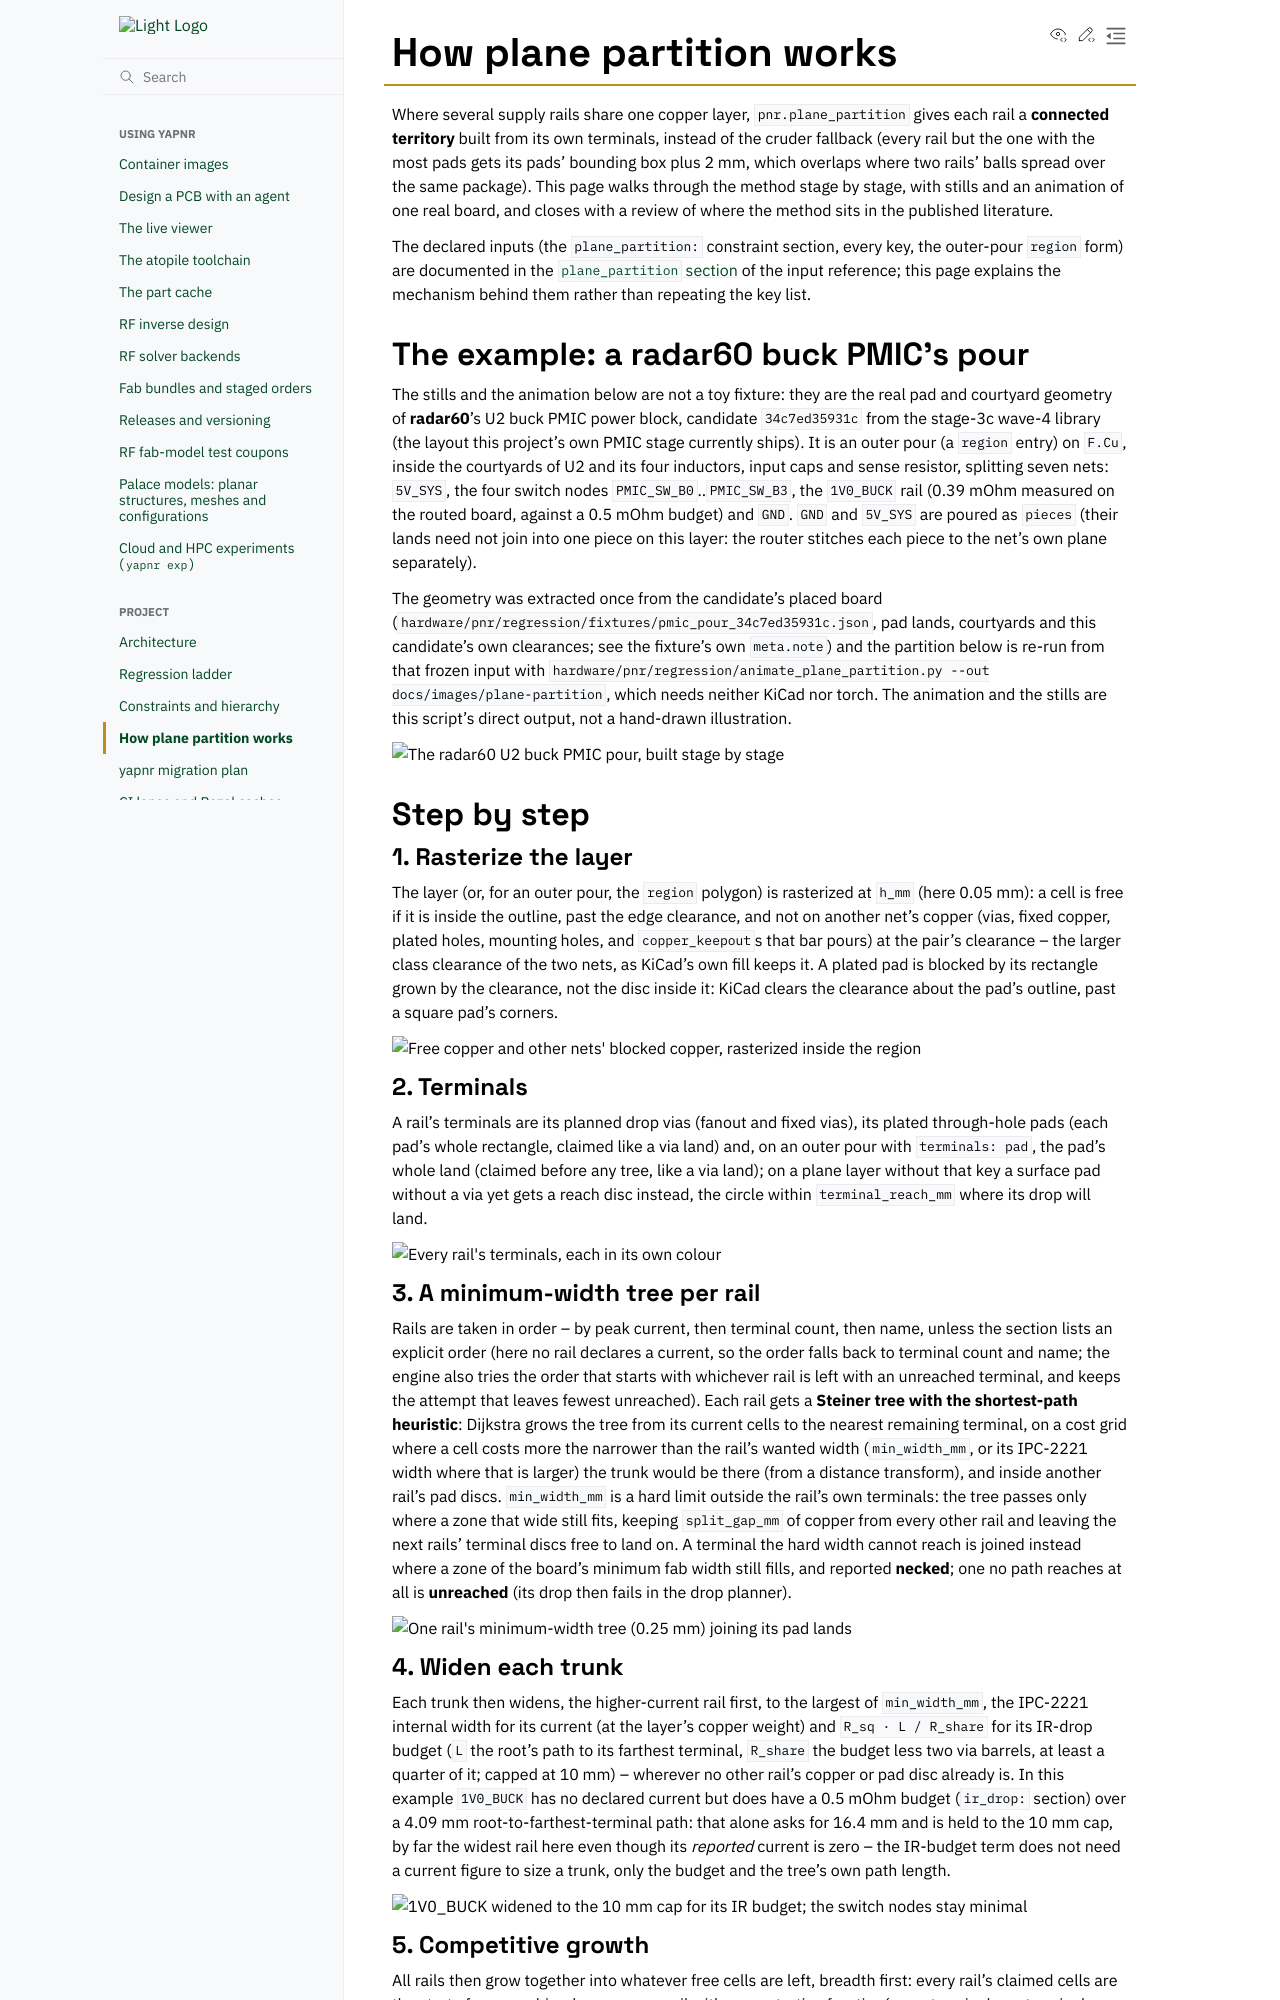

repository: Studio-Fug/yapnr · page: pr-preview/pr-104/docs/plane-partition.html · generator: sphinx

# How plane partition works

Where several supply rails share one copper layer, `pnr.plane_partition` gives each rail a
**connected territory** built from its own terminals, instead of the cruder fallback (every
rail but the one with the most pads gets its pads' bounding box plus 2 mm, which overlaps
where two rails' balls spread over the same package). This page walks through the method
stage by stage, with stills and an animation of one real board, and closes with a review of
where the method sits in the published literature.

The declared inputs (the `plane_partition:` constraint section, every key, the outer-pour
`region` form) are documented in the [`plane_partition` section](hardware/pnr-inputs.md) of
the input reference; this page explains the mechanism behind them rather than repeating the
key list.

## The example: a radar60 buck PMIC's pour

The stills and the animation below are not a toy fixture: they are the real pad and courtyard
geometry of **radar60**'s U2 buck PMIC power block, candidate `34c7ed35931c` from the stage-3c
wave-4 library (the layout this project's own PMIC stage currently ships). It is an outer
pour (a `region` entry) on `F.Cu`, inside the courtyards of U2 and its four inductors, input
caps and sense resistor, splitting seven nets: `5V_SYS`, the four switch nodes
`PMIC_SW_B0`..`PMIC_SW_B3`, the `1V0_BUCK` rail (0.39 mOhm measured on the routed board,
against a 0.5 mOhm budget) and `GND`. `GND` and `5V_SYS` are poured as `pieces` (their lands
need not join into one piece on this layer: the router stitches each piece to the net's own
plane separately).

The geometry was extracted once from the candidate's placed board
(`hardware/pnr/regression/fixtures/pmic_pour_34c7ed35931c.json`, pad lands, courtyards and
this candidate's own clearances; see the fixture's own `meta.note`) and the partition below is
re-run from that frozen input with `hardware/pnr/regression/animate_plane_partition.py --out
docs/images/plane-partition`, which needs neither KiCad nor torch. The animation and the
stills are this script's direct output, not a hand-drawn illustration.

![The radar60 U2 buck PMIC pour, built stage by stage][anim]

## Step by step

### 1. Rasterize the layer

The layer (or, for an outer pour, the `region` polygon) is rasterized at `h_mm` (here 0.05 mm):
a cell is free if it is inside the outline, past the edge clearance, and not on another net's
copper (vias, fixed copper, plated holes, mounting holes, and `copper_keepout`s that bar pours)
at the pair's clearance -- the larger class clearance of the two nets, as KiCad's own fill
keeps it. A plated pad is blocked by its rectangle grown by the clearance, not the disc inside
it: KiCad clears the clearance about the pad's outline, past a square pad's corners.

![Free copper and other nets' blocked copper, rasterized inside the region][raster]

### 2. Terminals

A rail's terminals are its planned drop vias (fanout and fixed vias), its plated through-hole
pads (each pad's whole rectangle, claimed like a via land) and, on an outer pour with
`terminals: pad`, the pad's whole land (claimed before any tree, like a via land); on a plane
layer without that key a surface pad without a via yet gets a reach disc instead, the circle
within `terminal_reach_mm` where its drop will land.

![Every rail's terminals, each in its own colour][terminals]

### 3. A minimum-width tree per rail

Rails are taken in order -- by peak current, then terminal count, then name, unless the
section lists an explicit order (here no rail declares a current, so the order falls back to
terminal count and name; the engine also tries the order that starts with whichever
rail is left with an unreached terminal, and keeps the attempt that leaves fewest
unreached). Each rail gets a **Steiner tree with the shortest-path heuristic**: Dijkstra grows
the tree from its current cells to the nearest remaining terminal, on a cost grid where a cell
costs more the narrower than the rail's wanted width (`min_width_mm`, or its IPC-2221 width
where that is larger) the trunk would be there (from a distance transform), and inside another
rail's pad discs. `min_width_mm` is a hard limit outside the
rail's own terminals: the tree passes only where a zone that wide still fits, keeping
`split_gap_mm` of copper from every other rail and leaving the next rails' terminal discs free
to land on. A terminal the hard width cannot reach is joined instead where a zone of the
board's minimum fab width still fills, and reported **necked**; one no path reaches at all is
**unreached** (its drop then fails in the drop planner).

![One rail's minimum-width tree (0.25 mm) joining its pad lands][trunk]

### 4. Widen each trunk

Each trunk then widens, the higher-current rail first, to the largest of `min_width_mm`, the
IPC-2221 internal width for its current (at the layer's copper weight) and `R_sq · L / R_share`
for its IR-drop budget (`L` the root's path to its farthest terminal, `R_share` the budget less
two via barrels, at least a quarter of it; capped at 10 mm) -- wherever no other rail's copper
or pad disc already is. In this example `1V0_BUCK` has no declared current but does have a 0.5
mOhm budget (`ir_drop:` section) over a 4.09 mm root-to-farthest-terminal path: that alone asks
for 16.4 mm and is held to the 10 mm cap, by far the widest rail here even though its
_reported_ current is zero -- the IR-budget term does not need a current figure to size a
trunk, only the budget and the tree's own path length.

![1V0_BUCK widened to the 10 mm cap for its IR budget; the switch nodes stay minimal][widen]
